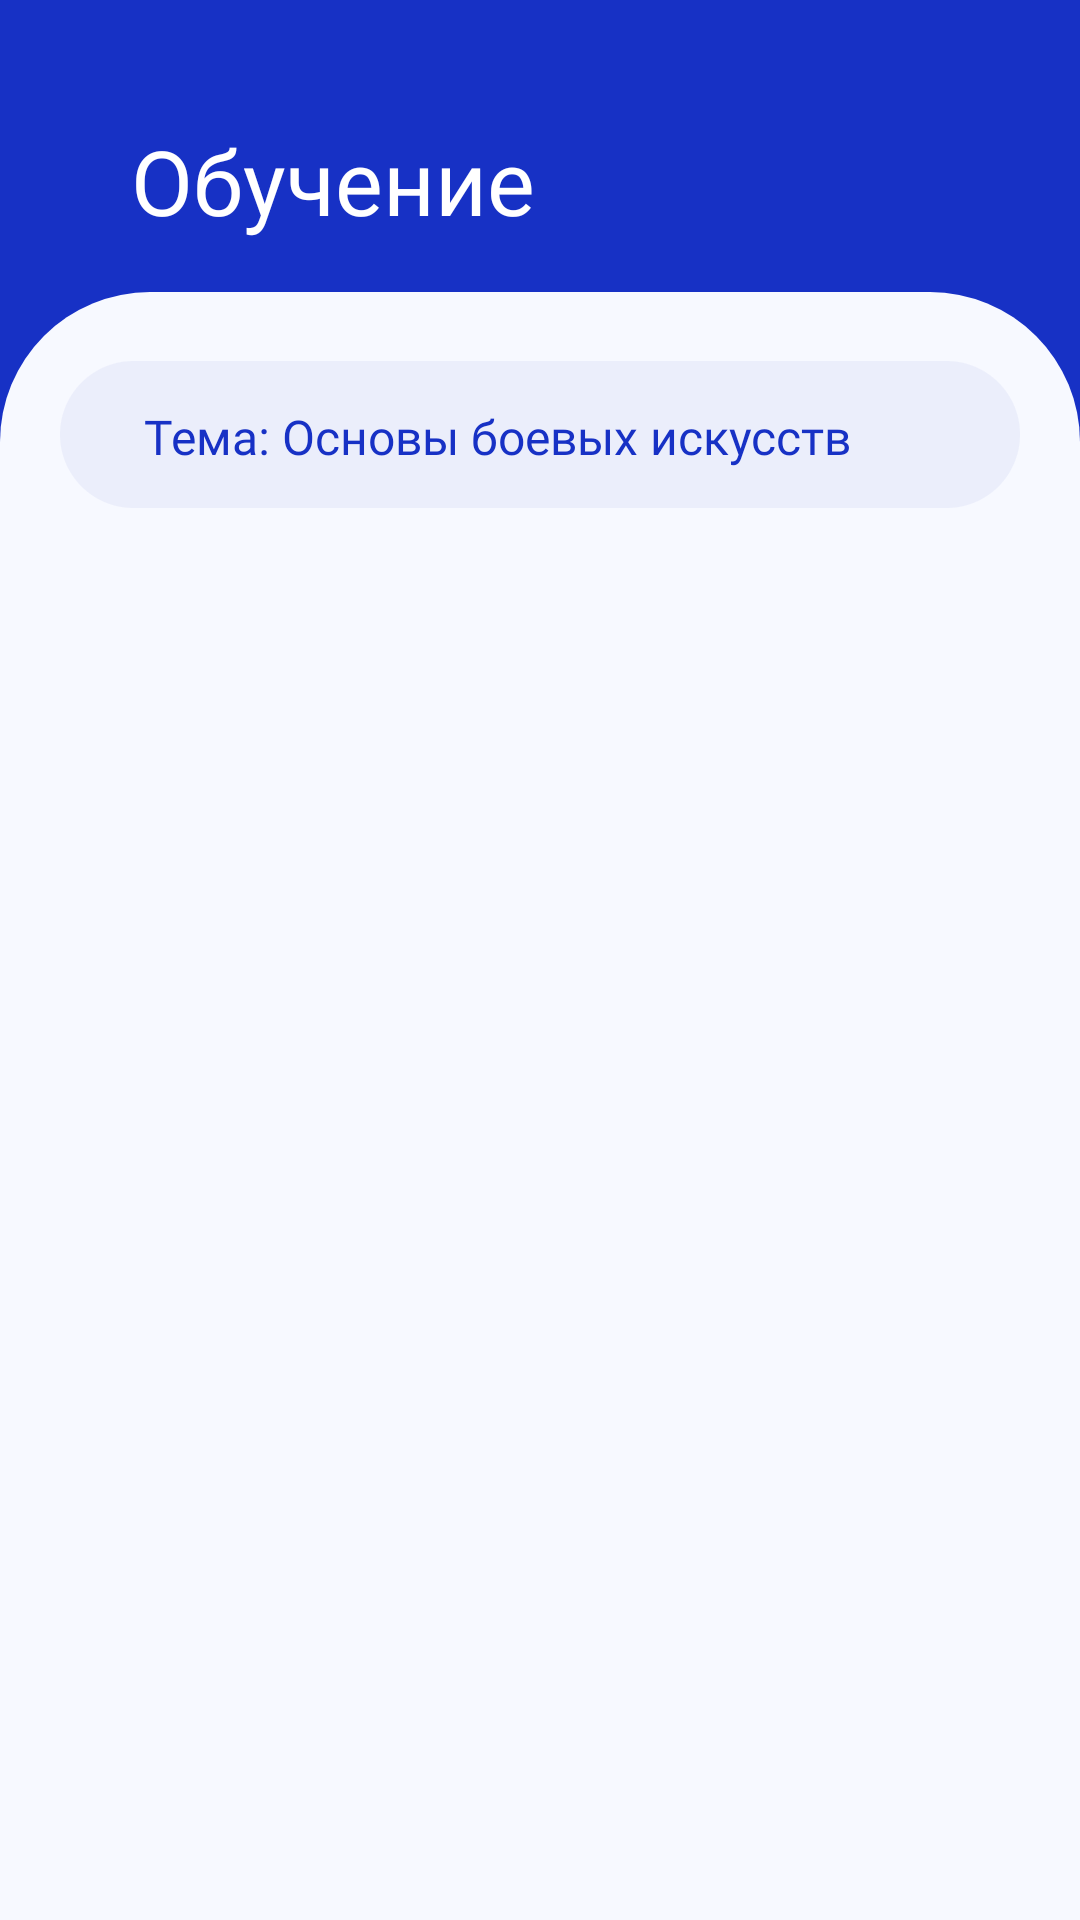

Write the Android layout XML for this screen, with the resource values it uses.
<!-- AndroidManifest.xml: application theme AppTheme -->
<!-- res/layout/fragment_courses.xml -->
<?xml version="1.0" encoding="utf-8"?>
<androidx.constraintlayout.widget.ConstraintLayout xmlns:android="http://schemas.android.com/apk/res/android"
    xmlns:app="http://schemas.android.com/apk/res-auto"
    xmlns:tools="http://schemas.android.com/tools"
    android:layout_width="match_parent"
    android:layout_height="match_parent"
    android:background="@color/colorBlue">


    <TextView
        android:id="@+id/learn"
        android:layout_width="wrap_content"
        android:layout_height="wrap_content"
        android:layout_marginStart="40dp"
        android:layout_marginTop="40dp"
        android:layout_marginEnd="178dp"
        android:fontFamily="@font/gilroy_bold"
        android:text="@string/learn"
        android:textColor="@color/colorWhite"
        android:textSize="30sp"
        app:layout_constraintEnd_toEndOf="parent"
        app:layout_constraintStart_toStartOf="parent"

        app:layout_constraintTop_toTopOf="parent" />


    <androidx.core.widget.NestedScrollView
        android:layout_width="match_parent"
        android:layout_height="0dp"
        android:layout_marginTop="17dp"
        android:background="@drawable/backgr_forprofilefragment"
        app:layout_constraintBottom_toBottomOf="parent"
        app:layout_constraintTop_toBottomOf="@id/learn">

        <androidx.constraintlayout.widget.ConstraintLayout
            android:layout_width="match_parent"
            android:layout_height="match_parent"
            android:background="@drawable/corner_profile">

            <ImageView
                android:id="@+id/image"
                android:layout_width="320dp"
                android:layout_height="49dp"
                android:layout_marginTop="23dp"
                android:src="@drawable/rectangle_horizontal"
                app:layout_constraintEnd_toEndOf="parent"

                app:layout_constraintStart_toStartOf="parent"
                app:layout_constraintTop_toTopOf="parent" />


            <TextView
                android:id="@+id/textChange"
                android:layout_width="wrap_content"
                android:layout_height="wrap_content"
                android:layout_marginStart="30dp"
                android:layout_marginTop="15dp"
                android:layout_marginEnd="58dp"
                android:layout_marginBottom="14dp"
                android:clickable="true"
                android:focusable="true"
                android:fontFamily="@font/gilroy_semibold"
                android:text="Тема: Основы боевых искусств"
                android:textColor="@color/colorBlue"
                android:textSize="16sp"
                app:layout_constraintBottom_toBottomOf="@id/image"
                app:layout_constraintEnd_toEndOf="@id/image"
                app:layout_constraintStart_toStartOf="@id/image"
                app:layout_constraintTop_toTopOf="@id/image" />

            <androidx.recyclerview.widget.RecyclerView
                android:id="@+id/recycler_courses"
                android:layout_width="match_parent"
                android:layout_height="match_parent"
                android:layout_marginStart="20dp"
                android:layout_marginTop="20dp"
                android:layout_marginEnd="20dp"
                android:orientation="vertical"
                app:layoutManager="androidx.recyclerview.widget.LinearLayoutManager"
                app:layout_constraintTop_toBottomOf="@id/image"
                tools:listitem="@layout/recycler_helper" />


        </androidx.constraintlayout.widget.ConstraintLayout>


    </androidx.core.widget.NestedScrollView>

</androidx.constraintlayout.widget.ConstraintLayout>
<!-- res/layout/recycler_helper.xml (included above) -->
<?xml version="1.0" encoding="utf-8"?>
<androidx.constraintlayout.widget.ConstraintLayout xmlns:android="http://schemas.android.com/apk/res/android"
    android:layout_width="match_parent"
    android:layout_height="wrap_content"
    android:padding="10dp"
    android:background="@color/colorWhiteSecond"
    xmlns:app="http://schemas.android.com/apk/res-auto">
    
    <ImageView
        android:id="@+id/corner"
        android:background="@drawable/recycler_corn"
        app:layout_constraintTop_toTopOf="parent"
        app:layout_constraintEnd_toEndOf="parent"
        app:layout_constraintBottom_toBottomOf="parent"
        app:layout_constraintStart_toStartOf="parent"
        android:layout_width="320dp"
        android:layout_height="110dp"
        android:paddingTop="10dp"
        android:paddingBottom="10dp"/>

    <com.google.android.material.imageview.ShapeableImageView
        android:id="@+id/imageCourse"
        app:layout_constraintTop_toTopOf="@id/corner"
        app:layout_constraintBottom_toBottomOf="@id/corner"
        app:layout_constraintEnd_toEndOf="@id/corner"
        app:layout_constraintStart_toStartOf="@id/corner"
        android:layout_marginStart="10dp"
        android:layout_marginEnd="220dp"
        android:background="@drawable/recycler_corn"
        android:scaleType="centerCrop"
        android:layout_marginBottom="10dp"
        android:layout_marginTop="10dp"
        android:layout_width="90dp"
        android:layout_height="90dp"/>

    <TextView
        android:id="@+id/textCourse"
        android:layout_width="0dp"
        android:layout_height="wrap_content"
        app:layout_constraintTop_toTopOf="@id/corner"
        app:layout_constraintStart_toEndOf="@id/imageCourse"
        app:layout_constraintBottom_toTopOf="@id/Material"
        app:layout_constraintEnd_toEndOf="@id/corner"
        android:layout_marginStart="12dp"
        android:layout_marginBottom="8dp"
        android:layout_marginTop="21dp"
        android:textColor="@color/dark"
        android:textSize="16sp"
        android:fontFamily="@font/gilroy_semibold"
        android:text="Haloo Walter gdfgfgdfgd "/>

    <TextView
        android:id="@+id/Material"
        android:layout_width="wrap_content"
        android:layout_height="0dp"
        app:layout_constraintBottom_toBottomOf="@id/imageCourse"
        app:layout_constraintTop_toBottomOf="@id/textCourse"
        app:layout_constraintStart_toEndOf="@id/imageCourse"
        android:layout_marginStart="12dp"

        android:layout_marginTop="6dp"
        android:text="gdsgdsgsdgsd"
        android:textSize="14sp"/>




</androidx.constraintlayout.widget.ConstraintLayout>
<!-- resources referenced by this layout -->
<resources>
  <color name="colorBlue">#1731C5</color>
  <color name="colorWhite">#FFFFFF</color>
  <color name="colorWhiteSecond">#F7F9FF</color>
  <color name="dark">#354052</color>
  <!-- drawable backgr_forprofilefragment (drawable) -->
  <?xml version="1.0" encoding="utf-8"?>
  <shape xmlns:android="http://schemas.android.com/apk/res/android" android:shape="rectangle">
      <solid android:color="@color/colorWhiteSecond"/>
      <corners
          android:topLeftRadius="50dp"
          android:topRightRadius="50dp"/>
  
  </shape>
  <!-- drawable rectangle_horizontal: png bitmap (drawable, 3238 bytes) -->
  <!-- drawable recycler_corn (drawable) -->
  <?xml version="1.0" encoding="utf-8"?>
  <shape xmlns:android="http://schemas.android.com/apk/res/android" android:shape="rectangle">
      <solid android:color="@color/colorWhite"/>
      <corners android:bottomLeftRadius="20dp"
          android:bottomRightRadius="20dp"
          android:topLeftRadius="20dp"
          android:topRightRadius="20dp"/>
  
  </shape>
  <string name="learn">Обучение</string>
  <style name="AppTheme" parent="Theme.AppCompat.Light.NoActionBar">
          
          <item name="colorPrimary">@color/colorPrimary</item>
          <item name="colorPrimaryDark">@color/colorPrimaryDark</item>
          <item name="colorAccent">@color/colorAccent</item>
      </style>
  <color name="colorPrimary">#6200EE</color>
  <color name="colorPrimaryDark">#1C3AA9</color>
  <color name="colorAccent">#03DAC5</color>
</resources>
